Run: headless pygame with SDL's dummy video driver; simulated clock (each Clock.tick advances the game by its frame time, no real sleeping); random seed 0; keys injected as events and as key.get_pressed() state; no mouse input; restart key R tapped at the start of phases 3 and 4.
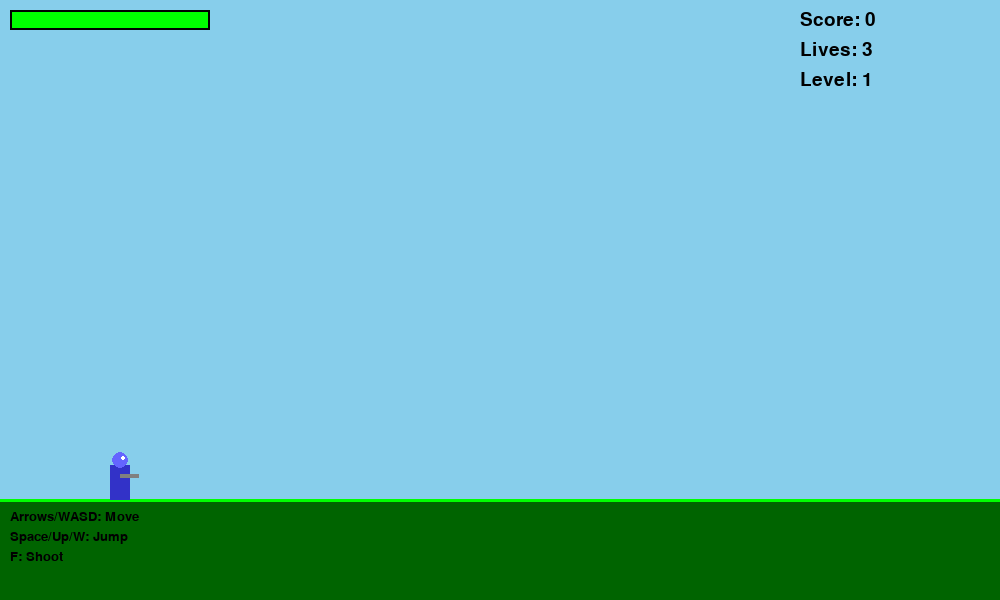
Frame 1 of 4 · flips 1–60 · no input
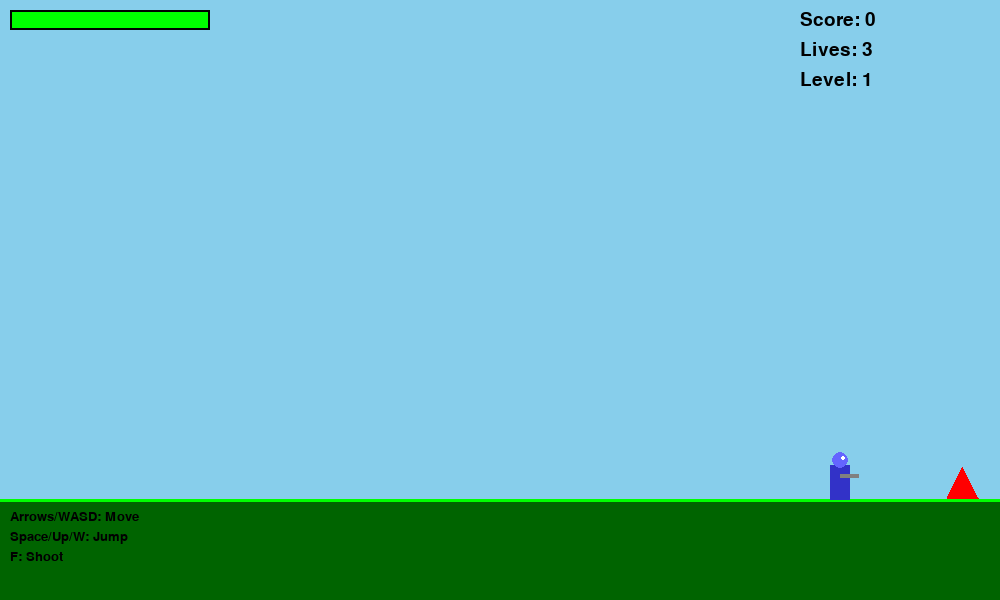
Frame 2 of 4 · flips 61–180 · tapped SPACE, RETURN · held RIGHT (→), D
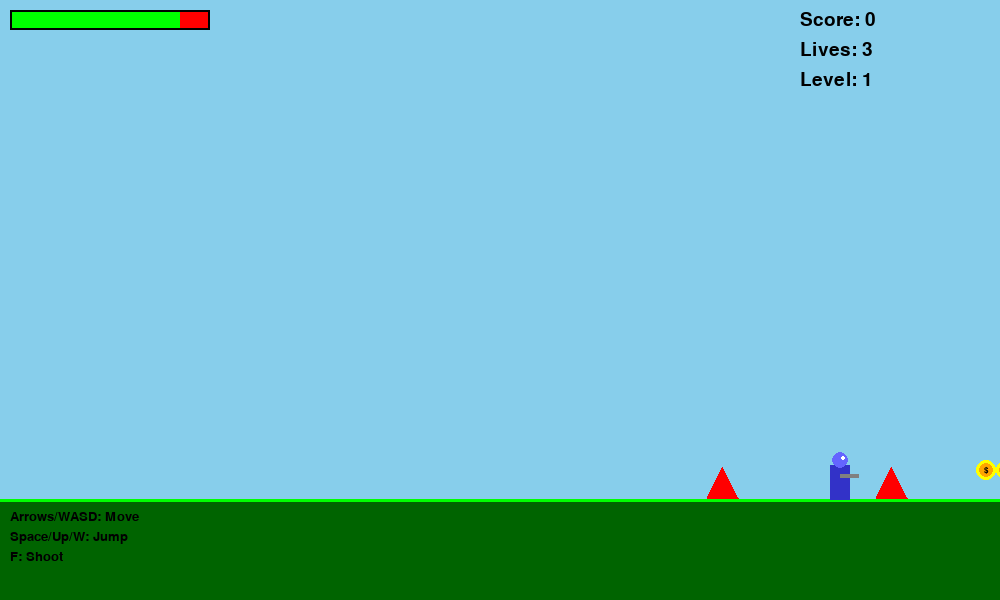
Frame 3 of 4 · flips 181–300 · tapped R · held DOWN (↓), S
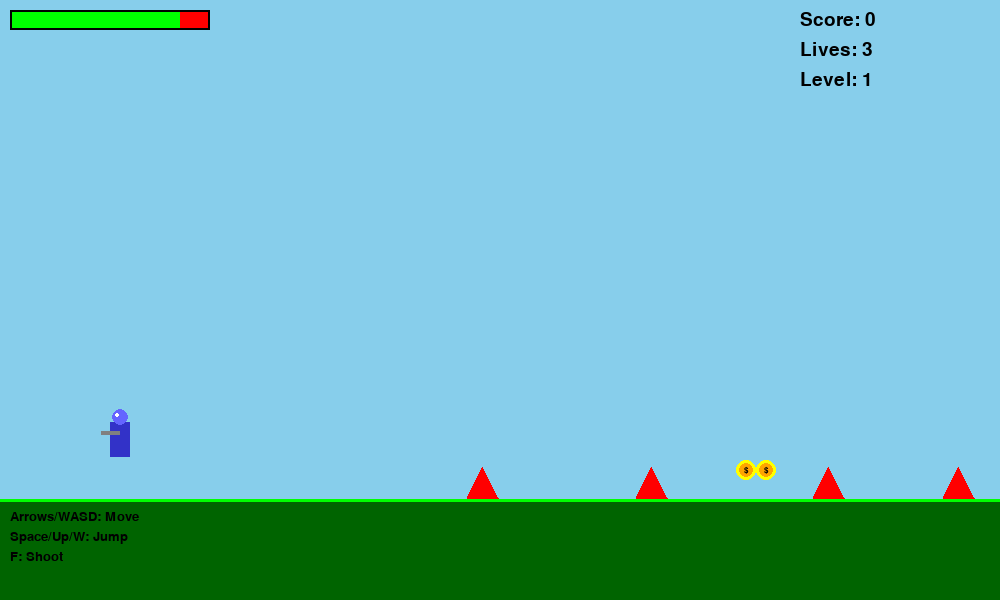
Frame 4 of 4 · flips 301–420 · tapped R · held LEFT (←), A, UP (↑), W

The pygame program that drew these frames:

import os
os.environ['PYGAME_HIDE_SUPPORT_PROMPT'] = "1"

import pygame
import random
import math
# Initialize Pygame
pygame.init()

# Screen dimensions
WIDTH, HEIGHT = 1000, 600
screen = pygame.display.set_mode((WIDTH, HEIGHT))
pygame.display.set_caption("Animal Hero Side Scroller")

# Clock and FPS
clock = pygame.time.Clock()
FPS = 60

# Colors
WHITE = (255, 255, 255)
BLACK = (0, 0, 0)
RED = (255, 0, 0)
GREEN = (0, 255, 0)
BLUE = (0, 0, 255)
YELLOW = (255, 255, 0)
PURPLE = (128, 0, 128)
ORANGE = (255, 165, 0)
GRAY = (128, 128, 128)
DARK_RED = (139, 0, 0)
SKY_BLUE = (135, 206, 235)
DARK_GREEN = (0, 100, 0)

# Game constants
GRAVITY = 0.8
PLAYER_SPEED = 6
JUMP_POWER = 16
PROJECTILE_SPEED = 12
GROUND_Y = HEIGHT - 100

# Load fonts
font_small = pygame.font.SysFont("Arial", 20)
font_medium = pygame.font.SysFont("Arial", 28)
font_large = pygame.font.SysFont("Arial", 36)

class Player(pygame.sprite.Sprite):
    """Player character with movement, jumping, shooting, health and lives"""

    def __init__(self):
        super().__init__()
        sprite_width, sprite_height = 40, 50

        self.original_image_right = pygame.Surface((sprite_width, sprite_height), pygame.SRCALPHA)
        self.original_image_right.fill((0,0,0,0))
        pygame.draw.rect(self.original_image_right, (50, 50, 200), (10, 15, 20, 35)) # Main body
        pygame.draw.circle(self.original_image_right, (100, 100, 255), (20, 10), 8) # Head
        pygame.draw.circle(self.original_image_right, WHITE, (23, 8), 2) # Eye
        pygame.draw.line(self.original_image_right, GRAY, (20, 25), (38, 25), 4) # Gun

        self.original_image_left = pygame.transform.flip(self.original_image_right, True, False)

        self.image = self.original_image_right
        self.rect = self.image.get_rect()
        self.rect.x = 100
        self.rect.bottom = GROUND_Y

        self.vel_y = 0
        self.on_ground = True
        self.speed = PLAYER_SPEED
        self.facing_right = True

        self.max_health = 100
        self.health = self.max_health
        self.lives = 3
        self.score = 0
        self.invulnerable = False
        self.invulnerable_timer = 0

    def update(self):
        keys = pygame.key.get_pressed()
        dx = 0

        if keys[pygame.K_LEFT] or keys[pygame.K_a]:
            dx -= self.speed
            self.facing_right = False
        if keys[pygame.K_RIGHT] or keys[pygame.K_d]:
            dx += self.speed
            self.facing_right = True

        self.rect.x += dx

        if self.facing_right:
            self.image = self.original_image_right
        else:
            self.image = self.original_image_left

        if (keys[pygame.K_SPACE] or keys[pygame.K_UP] or keys[pygame.K_w]) and self.on_ground:
            self.jump()

        self.apply_gravity()
        self.rect.x = max(0, min(self.rect.x, WIDTH - self.rect.width))

        if self.invulnerable:
            self.invulnerable_timer -= 1
            if self.invulnerable_timer <= 0:
                self.invulnerable = False

    def jump(self):
        if self.on_ground:
            self.vel_y = -JUMP_POWER
            self.on_ground = False

    def apply_gravity(self):
        self.vel_y += GRAVITY
        self.rect.y += self.vel_y
        if self.rect.bottom >= GROUND_Y:
            self.rect.bottom = GROUND_Y
            self.vel_y = 0
            self.on_ground = True

    def shoot(self):
        if self.facing_right:
            projectile = Projectile(self.rect.right - 5, self.rect.centery -2, 1) # Adjust spawn point
        else:
            projectile = Projectile(self.rect.left + 5, self.rect.centery -2, -1) # Adjust spawn point
        return projectile

    def take_damage(self, damage):
        if not self.invulnerable:
            self.health -= damage
            self.invulnerable = True
            self.invulnerable_timer = 90 # 1.5 seconds invulnerability
            if self.health <= 0:
                self.lose_life()

    def lose_life(self):
        self.lives -= 1
        if self.lives > 0: # Only reset health if player has lives left
            self.health = self.max_health
        else:
            self.health = 0 # Ensure health is 0 if no lives left

    def heal(self, amount):
        self.health = min(self.max_health, self.health + amount)

    def add_life(self):
        self.lives += 1

    def add_score(self, points):
        self.score += points

class Projectile(pygame.sprite.Sprite):
    def __init__(self, x, y, direction):
        super().__init__()
        self.image = pygame.Surface((15, 7), pygame.SRCALPHA)
        self.image.fill((0,0,0,0))
        pygame.draw.ellipse(self.image, YELLOW, self.image.get_rect())
        pygame.draw.ellipse(self.image, ORANGE, self.image.get_rect().inflate(-4,-2))
        self.rect = self.image.get_rect(center=(x, y))
        self.direction = direction
        self.speed = PROJECTILE_SPEED * self.direction
        self.damage = 20

    def update(self):
        self.rect.x += self.speed
        if self.rect.right < 0 or self.rect.left > WIDTH:
            self.kill()

class Enemy(pygame.sprite.Sprite):
    def __init__(self, x, enemy_type="basic"):
        super().__init__()
        self.enemy_type = enemy_type

        if enemy_type == "basic":
            self.image = pygame.Surface((35, 35), pygame.SRCALPHA)
            self.image.fill((0,0,0,0))
            pygame.draw.polygon(self.image, RED, [(17, 2), (33, 33), (2, 33)])
            self.max_health = 20; self.speed = 2; self.damage = 15; self.points = 10
        elif enemy_type == "fast":
            self.image = pygame.Surface((30, 30), pygame.SRCALPHA)
            self.image.fill((0,0,0,0))
            pygame.draw.polygon(self.image, ORANGE, [(15,0), (30,15), (15,30), (0,15)])
            self.max_health = 15; self.speed = 4; self.damage = 10; self.points = 15
        elif enemy_type == "tank":
            self.image = pygame.Surface((45, 45), pygame.SRCALPHA)
            self.image.fill((0,0,0,0))
            pygame.draw.rect(self.image, DARK_RED, (0,0,45,45), border_radius=8)
            pygame.draw.rect(self.image, GRAY, (5,5,35,35), border_radius=5)
            self.max_health = 50; self.speed = 1; self.damage = 25; self.points = 25

        self.rect = self.image.get_rect()
        self.rect.x = x
        self.rect.bottom = GROUND_Y
        self.health = self.max_health

    def update(self):
        self.rect.x -= self.speed
        if self.rect.right < 0:
            self.kill()

    def take_damage(self, damage):
        self.health -= damage
        if self.health <= 0:
            self.kill()
            return True
        return False

class Boss(pygame.sprite.Sprite):
    def __init__(self, x):
        super().__init__()
        self.image = pygame.Surface((80, 80), pygame.SRCALPHA)
        self.image.fill((0,0,0,0))
        pygame.draw.ellipse(self.image, PURPLE, (0, 10, 80, 70))
        pygame.draw.circle(self.image, YELLOW, (40, 45), 12)
        pygame.draw.circle(self.image, RED, (40, 45), 7)
        pygame.draw.polygon(self.image, DARK_RED, [(20,10), (10,0), (30,20)])
        pygame.draw.polygon(self.image, DARK_RED, [(60,10), (70,0), (50,20)])
        self.rect = self.image.get_rect()
        self.rect.x = x
        self.rect.bottom = GROUND_Y
        self.max_health = 150; self.health = self.max_health
        self.speed = 1.5; self.damage = 30; self.points = 100
        self.direction = -1; self.shoot_timer = 0; self.move_timer = 0

    def update(self):
        self.move_timer += 1
        if self.move_timer > 120:
            self.direction *= -1; self.move_timer = 0
        self.rect.x += self.speed * self.direction
        if self.rect.left < WIDTH // 2: self.rect.left = WIDTH // 2; self.direction = 1
        elif self.rect.right > WIDTH: self.rect.right = WIDTH; self.direction = -1
        self.shoot_timer += 1
        if self.shoot_timer > 90:
            self.shoot_timer = 0
            return self.shoot()
        return None

    def shoot(self):
        return EnemyProjectile(self.rect.centerx, self.rect.centery)

    def take_damage(self, damage):
        self.health -= damage
        if self.health <= 0:
            self.kill(); return True
        return False

class EnemyProjectile(pygame.sprite.Sprite):
    def __init__(self, x, y):
        super().__init__()
        self.image = pygame.Surface((12, 12), pygame.SRCALPHA)
        self.image.fill((0,0,0,0))
        pygame.draw.circle(self.image, DARK_RED, (6,6), 6)
        pygame.draw.line(self.image, PURPLE, (6,0), (6,12), 2)
        pygame.draw.line(self.image, PURPLE, (0,6), (12,6), 2)
        pygame.draw.line(self.image, PURPLE, (2,2), (10,10), 2)
        pygame.draw.line(self.image, PURPLE, (2,10), (10,2), 2)
        self.rect = self.image.get_rect(center=(x, y))
        self.speed = -8; self.damage = 20

    def update(self):
        self.rect.x += self.speed
        if self.rect.right < 0: self.kill()

class Collectible(pygame.sprite.Sprite):
    def __init__(self, x, collectible_type):
        super().__init__()
        self.collectible_type = collectible_type
        item_y_offset = 20

        if collectible_type == "health":
            self.image = pygame.Surface((25, 25), pygame.SRCALPHA); self.image.fill((0,0,0,0))
            pygame.draw.circle(self.image, GREEN, (8, 9), 7)
            pygame.draw.circle(self.image, GREEN, (17, 9), 7)
            pygame.draw.polygon(self.image, GREEN, [(1, 10), (24, 10), (12.5, 24)])
            self.value = 30; self.points = 5
        elif collectible_type == "life":
            self.image = pygame.Surface((25, 25), pygame.SRCALPHA); self.image.fill((0,0,0,0))
            cx, cy, o_rad, i_rad, n_pts = 12.5, 12.5, 12, 5, 5; pts = []
            for i in range(n_pts * 2):
                rad = o_rad if i % 2 == 0 else i_rad
                ang = (i / (n_pts * 2)) * (2 * math.pi) - math.pi / 2
                pts.append((cx + rad * math.cos(ang), cy + rad * math.sin(ang)))
            pygame.draw.polygon(self.image, BLUE, pts)
            self.value = 1; self.points = 20
        elif collectible_type == "points":
            self.image = pygame.Surface((20, 20), pygame.SRCALPHA); self.image.fill((0,0,0,0))
            pygame.draw.circle(self.image, YELLOW, (10, 10), 10)
            pygame.draw.circle(self.image, ORANGE, (10, 10), 7)
            p_font = pygame.font.SysFont("Arial", 12, bold=True)
            txt = p_font.render("$", True, BLACK)
            self.image.blit(txt, (10 - txt.get_width()//2, 10 - txt.get_height()//2))
            self.value = 50; self.points = 0

        self.rect = self.image.get_rect()
        self.rect.x = x
        self.rect.bottom = GROUND_Y - item_y_offset
        self.speed = 2 # Collectibles scroll left

    def update(self):
        self.rect.x -= self.speed
        if self.rect.right < 0: self.kill()

class Game:
    def __init__(self):
        self.reset_game()

    def reset_game(self):
        self.all_sprites = pygame.sprite.Group()
        self.enemies = pygame.sprite.Group()
        self.projectiles = pygame.sprite.Group()
        self.enemy_projectiles = pygame.sprite.Group()
        self.collectibles = pygame.sprite.Group()
        self.bosses = pygame.sprite.Group()

        self.player = Player()
        self.all_sprites.add(self.player)

        self.level = 1
        self.max_level = 3
        self.level_complete = False # This flag is important
        self.game_over_active = False # To prevent multiple game over screens

        self.start_level() # This will also set spawn timers etc.

    def start_level(self):
        self.spawn_timer = 0
        self.enemies_spawned = 0
        self.level_complete = False # Reset for the new level
        self.boss_spawned = False

        # Clear only relevant groups, player persists
        for group in [self.enemies, self.projectiles, self.enemy_projectiles, self.collectibles, self.bosses]:
            for sprite in group:
                sprite.kill()

        self.player.rect.x = 100
        self.player.rect.bottom = GROUND_Y
        if self.player.lives > 0 : # Only restore health if player is alive (not after game over restart)
             self.player.health = self.player.max_health
        self.player.vel_y = 0
        self.player.on_ground = True
        self.player.invulnerable = False # Reset invulnerability

        self.spawn_collectibles()
        if self.level > 1 or (self.level == 1 and self.player.score == 0): # Avoid transition for initial game start
            self.show_level_transition_screen(f"Level {self.level}")


    def spawn_enemies(self):
        if self.level == 3 and self.boss_spawned: return
        if self.enemies_spawned >= [15, 25, 20][self.level - 1]: return

        self.spawn_timer += 1
        spawn_rate = max(90 - (self.level * 15), 45)
        if self.spawn_timer >= spawn_rate:
            self.spawn_timer = 0
            types = [["basic"], ["basic", "fast"], ["basic", "fast", "tank"]][self.level-1]
            enemy = Enemy(WIDTH + random.randint(50, 200), random.choice(types))
            self.all_sprites.add(enemy); self.enemies.add(enemy)
            self.enemies_spawned += 1

    def spawn_boss(self):
        if self.level == 3 and not self.boss_spawned and \
           self.enemies_spawned >= [15,25,20][self.level-1] and len(self.enemies) == 0:
            boss = Boss(WIDTH - 150)
            self.all_sprites.add(boss); self.bosses.add(boss)
            self.boss_spawned = True

    def spawn_collectibles(self):
        types = ["health", "points"] + (["life"] if self.level > 1 else [])
        num_spawn = self.level * 2 + 1
        for i in range(num_spawn):
            x_pos = WIDTH + random.randint(200,1000) + i * (WIDTH / num_spawn)
            coll = Collectible(x_pos, random.choice(types))
            self.all_sprites.add(coll); self.collectibles.add(coll)

    def check_level_complete(self):
        if self.level_complete: return # Already completed, do nothing

        max_enemies_for_level = [15, 25, 20][self.level - 1]
        if self.level < self.max_level:
            if self.enemies_spawned >= max_enemies_for_level and len(self.enemies) == 0:
                self.level_complete = True
        else: # Max level
            if self.boss_spawned and len(self.bosses) == 0:
                self.level_complete = True

    def advance_level(self):
        if self.level < self.max_level:
            self.level += 1
            self.start_level() # This will show transition screen
        else:
            self.show_victory_screen() # This will loop until R or Q

    def show_level_transition_screen(self, message):
        screen.fill(BLACK)
        text = font_large.render(message, True, WHITE)
        screen.blit(text, (WIDTH//2 - text.get_width()//2, HEIGHT//2 - text.get_height()//2))
        pygame.display.flip()
        pygame.time.wait(2000)

    def handle_collisions(self):
        for proj in self.projectiles:
            hits_e = pygame.sprite.spritecollide(proj, self.enemies, False)
            for e in hits_e:
                if e.take_damage(proj.damage): self.player.add_score(e.points)
                proj.kill()
            hits_b = pygame.sprite.spritecollide(proj, self.bosses, False)
            for b in hits_b:
                if b.take_damage(proj.damage): self.player.add_score(b.points)
                proj.kill()

        collected = pygame.sprite.spritecollide(self.player, self.collectibles, True)
        for item in collected:
            if item.collectible_type == "health": self.player.heal(item.value)
            elif item.collectible_type == "life": self.player.add_life()
            elif item.collectible_type == "points": self.player.add_score(item.value)
            self.player.add_score(item.points)

        if not self.player.invulnerable:
            if pygame.sprite.spritecollide(self.player, self.enemies, False, pygame.sprite.collide_mask) or \
               pygame.sprite.spritecollide(self.player, self.bosses, False, pygame.sprite.collide_mask):
                # Determine damage based on what was hit (simplified here)
                # For simplicity, assume any enemy/boss collision does some base damage
                # A more robust way would be to check which enemy specifically.
                collided_with = pygame.sprite.spritecollide(self.player, self.enemies, False)
                if not collided_with:
                    collided_with = pygame.sprite.spritecollide(self.player, self.bosses, False)

                if collided_with:
                    self.player.take_damage(collided_with[0].damage)


            hit_by_ep = pygame.sprite.spritecollide(self.player, self.enemy_projectiles, True, pygame.sprite.collide_mask)
            for ep in hit_by_ep:
                self.player.take_damage(ep.damage)

    def update(self):
        if self.player.lives <= 0 and not self.game_over_active: # Check for game over condition
            return # Stop updates if game over is about to be handled by main loop

        self.all_sprites.update()

        if not self.level_complete:
            self.spawn_enemies()
            self.spawn_boss()

        for boss in self.bosses:
            new_proj = boss.update() # Boss update might return projectile
            if new_proj:
                self.all_sprites.add(new_proj); self.enemy_projectiles.add(new_proj)

        self.handle_collisions()
        self.check_level_complete()

        if self.level_complete:
            # Check if we are on the final level and boss is defeated
            if self.level == self.max_level and self.boss_spawned and len(self.bosses) == 0:
                if not self.game_over_active: # Ensure victory screen isn't called multiple times
                    self.show_victory_screen()
            elif self.level < self.max_level :
                 self.advance_level() # This will set level_complete to False for the new level


    def draw_ui(self, screen_surface):
        hp_w, hp_h = 200, 20
        hp_r = max(0, self.player.health / self.player.max_health)
        pygame.draw.rect(screen_surface, RED, (10,10,hp_w,hp_h))
        pygame.draw.rect(screen_surface, GREEN, (10,10,hp_w*hp_r,hp_h))
        pygame.draw.rect(screen_surface, BLACK, (10,10,hp_w,hp_h), 2)

        if len(self.bosses) > 0:
            boss = list(self.bosses)[0]
            b_hp_r = max(0, boss.health / boss.max_health)
            b_bar_y = 40
            pygame.draw.rect(screen_surface, DARK_RED, (10,b_bar_y,hp_w,hp_h))
            pygame.draw.rect(screen_surface, RED, (10,b_bar_y,hp_w*b_hp_r,hp_h))
            pygame.draw.rect(screen_surface, BLACK, (10,b_bar_y,hp_w,hp_h), 2)
            b_txt = font_small.render("BOSS", True, BLACK)
            screen_surface.blit(b_txt, (220, b_bar_y+2))

        s_txt = font_medium.render(f"Score: {self.player.score}", True, BLACK)
        screen_surface.blit(s_txt, (WIDTH - 200, 10))
        l_txt = font_medium.render(f"Lives: {self.player.lives}", True, BLACK)
        screen_surface.blit(l_txt, (WIDTH - 200, 40))
        lvl_txt = font_medium.render(f"Level: {self.level}", True, BLACK)
        screen_surface.blit(lvl_txt, (WIDTH - 200, 70))

        ctrl_y = HEIGHT - 90
        ctrls = ["Arrows/WASD: Move", "Space/Up/W: Jump", "F: Shoot"]
        for i, c in enumerate(ctrls):
            c_txt = font_small.render(c, True, BLACK)
            screen_surface.blit(c_txt, (10, ctrl_y + i * 20))

    def _wait_for_restart_or_quit(self):
        waiting = True
        while waiting:
            for event in pygame.event.get():
                if event.type == pygame.QUIT:
                    pygame.quit(); exit()
                if event.type == pygame.KEYDOWN:
                    if event.key == pygame.K_r:
                        self.reset_game() # This will call start_level()
                        self.game_over_active = False
                        waiting = False
                    elif event.key == pygame.K_q:
                        pygame.quit(); exit()
            clock.tick(FPS)

    def show_victory_screen(self):
        self.game_over_active = True # Use this to control game flow
        screen.fill(DARK_GREEN)
        vic_txt = font_large.render("CONGRATULATIONS! YOU WON!", True, YELLOW)
        screen.blit(vic_txt, (WIDTH//2 - vic_txt.get_width()//2, HEIGHT//2 - 100))
        scr_txt = font_medium.render(f"Final Score: {self.player.score}", True, WHITE)
        screen.blit(scr_txt, (WIDTH//2 - scr_txt.get_width()//2, HEIGHT//2 - 40))
        rst_txt = font_medium.render("Press R to Restart or Q to Quit", True, WHITE)
        screen.blit(rst_txt, (WIDTH//2 - rst_txt.get_width()//2, HEIGHT//2 + 20))
        pygame.display.flip()
        self._wait_for_restart_or_quit()

def game_over_screen_display(game_instance):
    game_instance.game_over_active = True # Signal that game over is active
    screen.fill(BLACK)
    go_txt = font_large.render("GAME OVER", True, RED)
    screen.blit(go_txt, (WIDTH//2 - go_txt.get_width()//2, HEIGHT//2 - 120))
    scr_txt = font_medium.render(f"Final Score: {game_instance.player.score}", True, WHITE)
    screen.blit(scr_txt, (WIDTH//2 - scr_txt.get_width()//2, HEIGHT//2 - 60))
    lvl_txt = font_medium.render(f"Reached Level: {game_instance.level}", True, WHITE)
    screen.blit(lvl_txt, (WIDTH//2 - lvl_txt.get_width()//2, HEIGHT//2 - 20))
    rst_txt = font_medium.render("Press R to Restart or Q to Quit", True, WHITE)
    screen.blit(rst_txt, (WIDTH//2 - rst_txt.get_width()//2, HEIGHT//2 + 40))
    pygame.display.flip()
    game_instance._wait_for_restart_or_quit()


def main():
    game = Game()
    running = True

    while running:
        clock.tick(FPS)

        for event in pygame.event.get():
            if event.type == pygame.QUIT:
                running = False
            if event.type == pygame.KEYDOWN:
                if event.key == pygame.K_f:
                    if game.player.lives > 0 and not game.game_over_active:
                        proj = game.player.shoot()
                        game.all_sprites.add(proj); game.projectiles.add(proj)
                elif event.key == pygame.K_ESCAPE:
                    running = False

        if game.player.lives <= 0 and not game.game_over_active:
            game_over_screen_display(game)
            # If _wait_for_restart_or_quit exited due to 'R', game is reset.
            # If it exited due to 'Q', program is terminated.
            # No need to set running = False here as _wait_for_restart_or_quit handles exit.
            if game.player.lives <=0: # If quit was chosen, this ensures loop terminates
                running = False
                continue


        if not game.game_over_active : # Only update and draw if game is not in a "waiting" state
            game.update()

            screen.fill(SKY_BLUE)
            pygame.draw.rect(screen, DARK_GREEN, (0, GROUND_Y, WIDTH, HEIGHT - GROUND_Y))
            pygame.draw.line(screen, GREEN, (0, GROUND_Y), (WIDTH, GROUND_Y), 3)

            for entity in game.all_sprites:
                if entity == game.player and game.player.invulnerable:
                    if game.player.invulnerable_timer % 12 < 6: # Blink effect
                        continue
                screen.blit(entity.image, entity.rect)

            if game.player.lives > 0: # Only draw UI if player is "active"
                game.draw_ui(screen)

        pygame.display.flip()

    pygame.quit()

if __name__ == "__main__":
    main()
